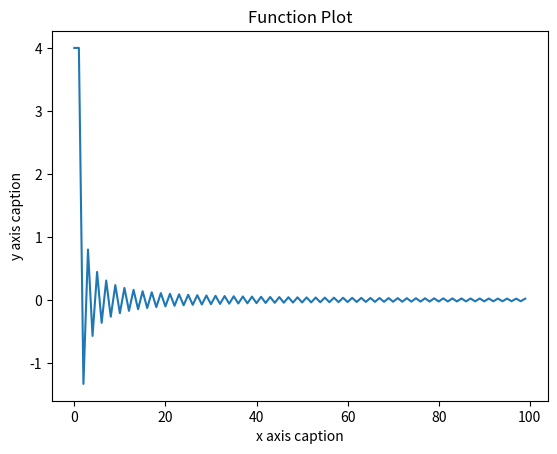

The matplotlib source for this figure:
# Python for undergraduate Engineers
# Ref: https://pythonforundergradengineers.com/plotting-sin-cos-with-matplotlib.html
# Program demonstrating basic use of a Python library by plotting a function
# If you can not access these libraries, make sure they are installed with PIP
# and that you are using the correct interpreter for Python (settings)
# From within VS Code, select a Python 3 interpreter by opening the Command Palette 
# Ctrl+Shift+P), start typing the Python: Select Interpreter command 
# to search, then select the command. 
# You can also use the Select Python Environment option 
# on the Status Bar if available (it may already show a 
# selected interpreter, too):
import numpy as np
from matplotlib import pyplot as plt
print('starting plot....(see seperate window for plot on toolbar')
# Set up x axis
x=np.arange(0,100,1)  # start,stop,step
# set up y axis
y = 4*((-1)**(x+1)/(2*x-1))
plt.title("Function Plot")
plt.xlabel("x axis caption")
plt.ylabel("y axis caption")
plt.plot(x,y)
plt.show()
